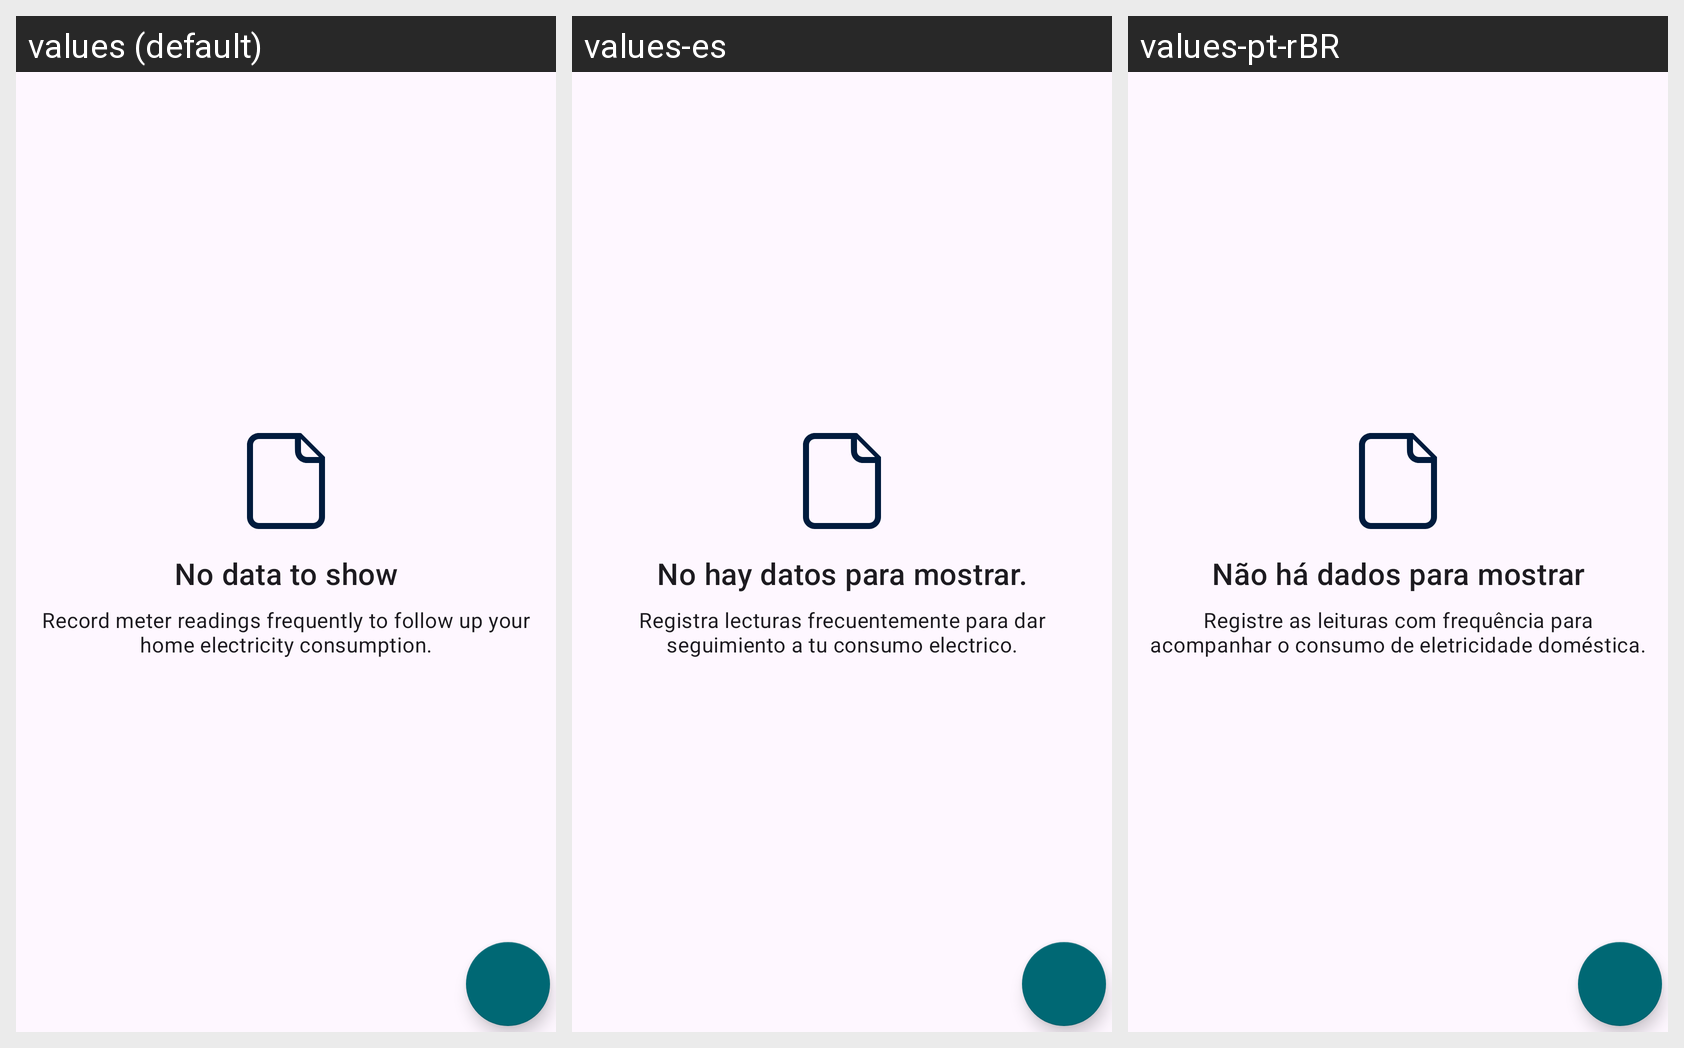

For this localized Android screen grid, give each drawn string resource with its value in every locale shown.
Android screen res/layout/fragment_lista_lecturas.xml rendered under 3 locales, left to right: values (default), values-es, values-pt-rBR. Device: Nexus 5 (rendered at 1080×1920; each locale shown at half size, 540×960, under a caption strip naming it); theme AppTheme.
Strings drawn on this screen, with the default value and each locale's value (text and hints the layout hard-codes, and strings that could not be matched under every locale, appear in the picture but are not listed):

main.emty.title
  values: No data to show
  values-es: No hay datos para mostrar.
  values-pt-rBR: Não há dados para mostrar

main.empty.suggest
  values: Record meter readings frequently to follow up your home electricity consumption.
  values-es: Registra lecturas frecuentemente para dar seguimiento a tu consumo electrico.
  values-pt-rBR: Registre as leituras com frequência para acompanhar o consumo de eletricidade doméstica.
